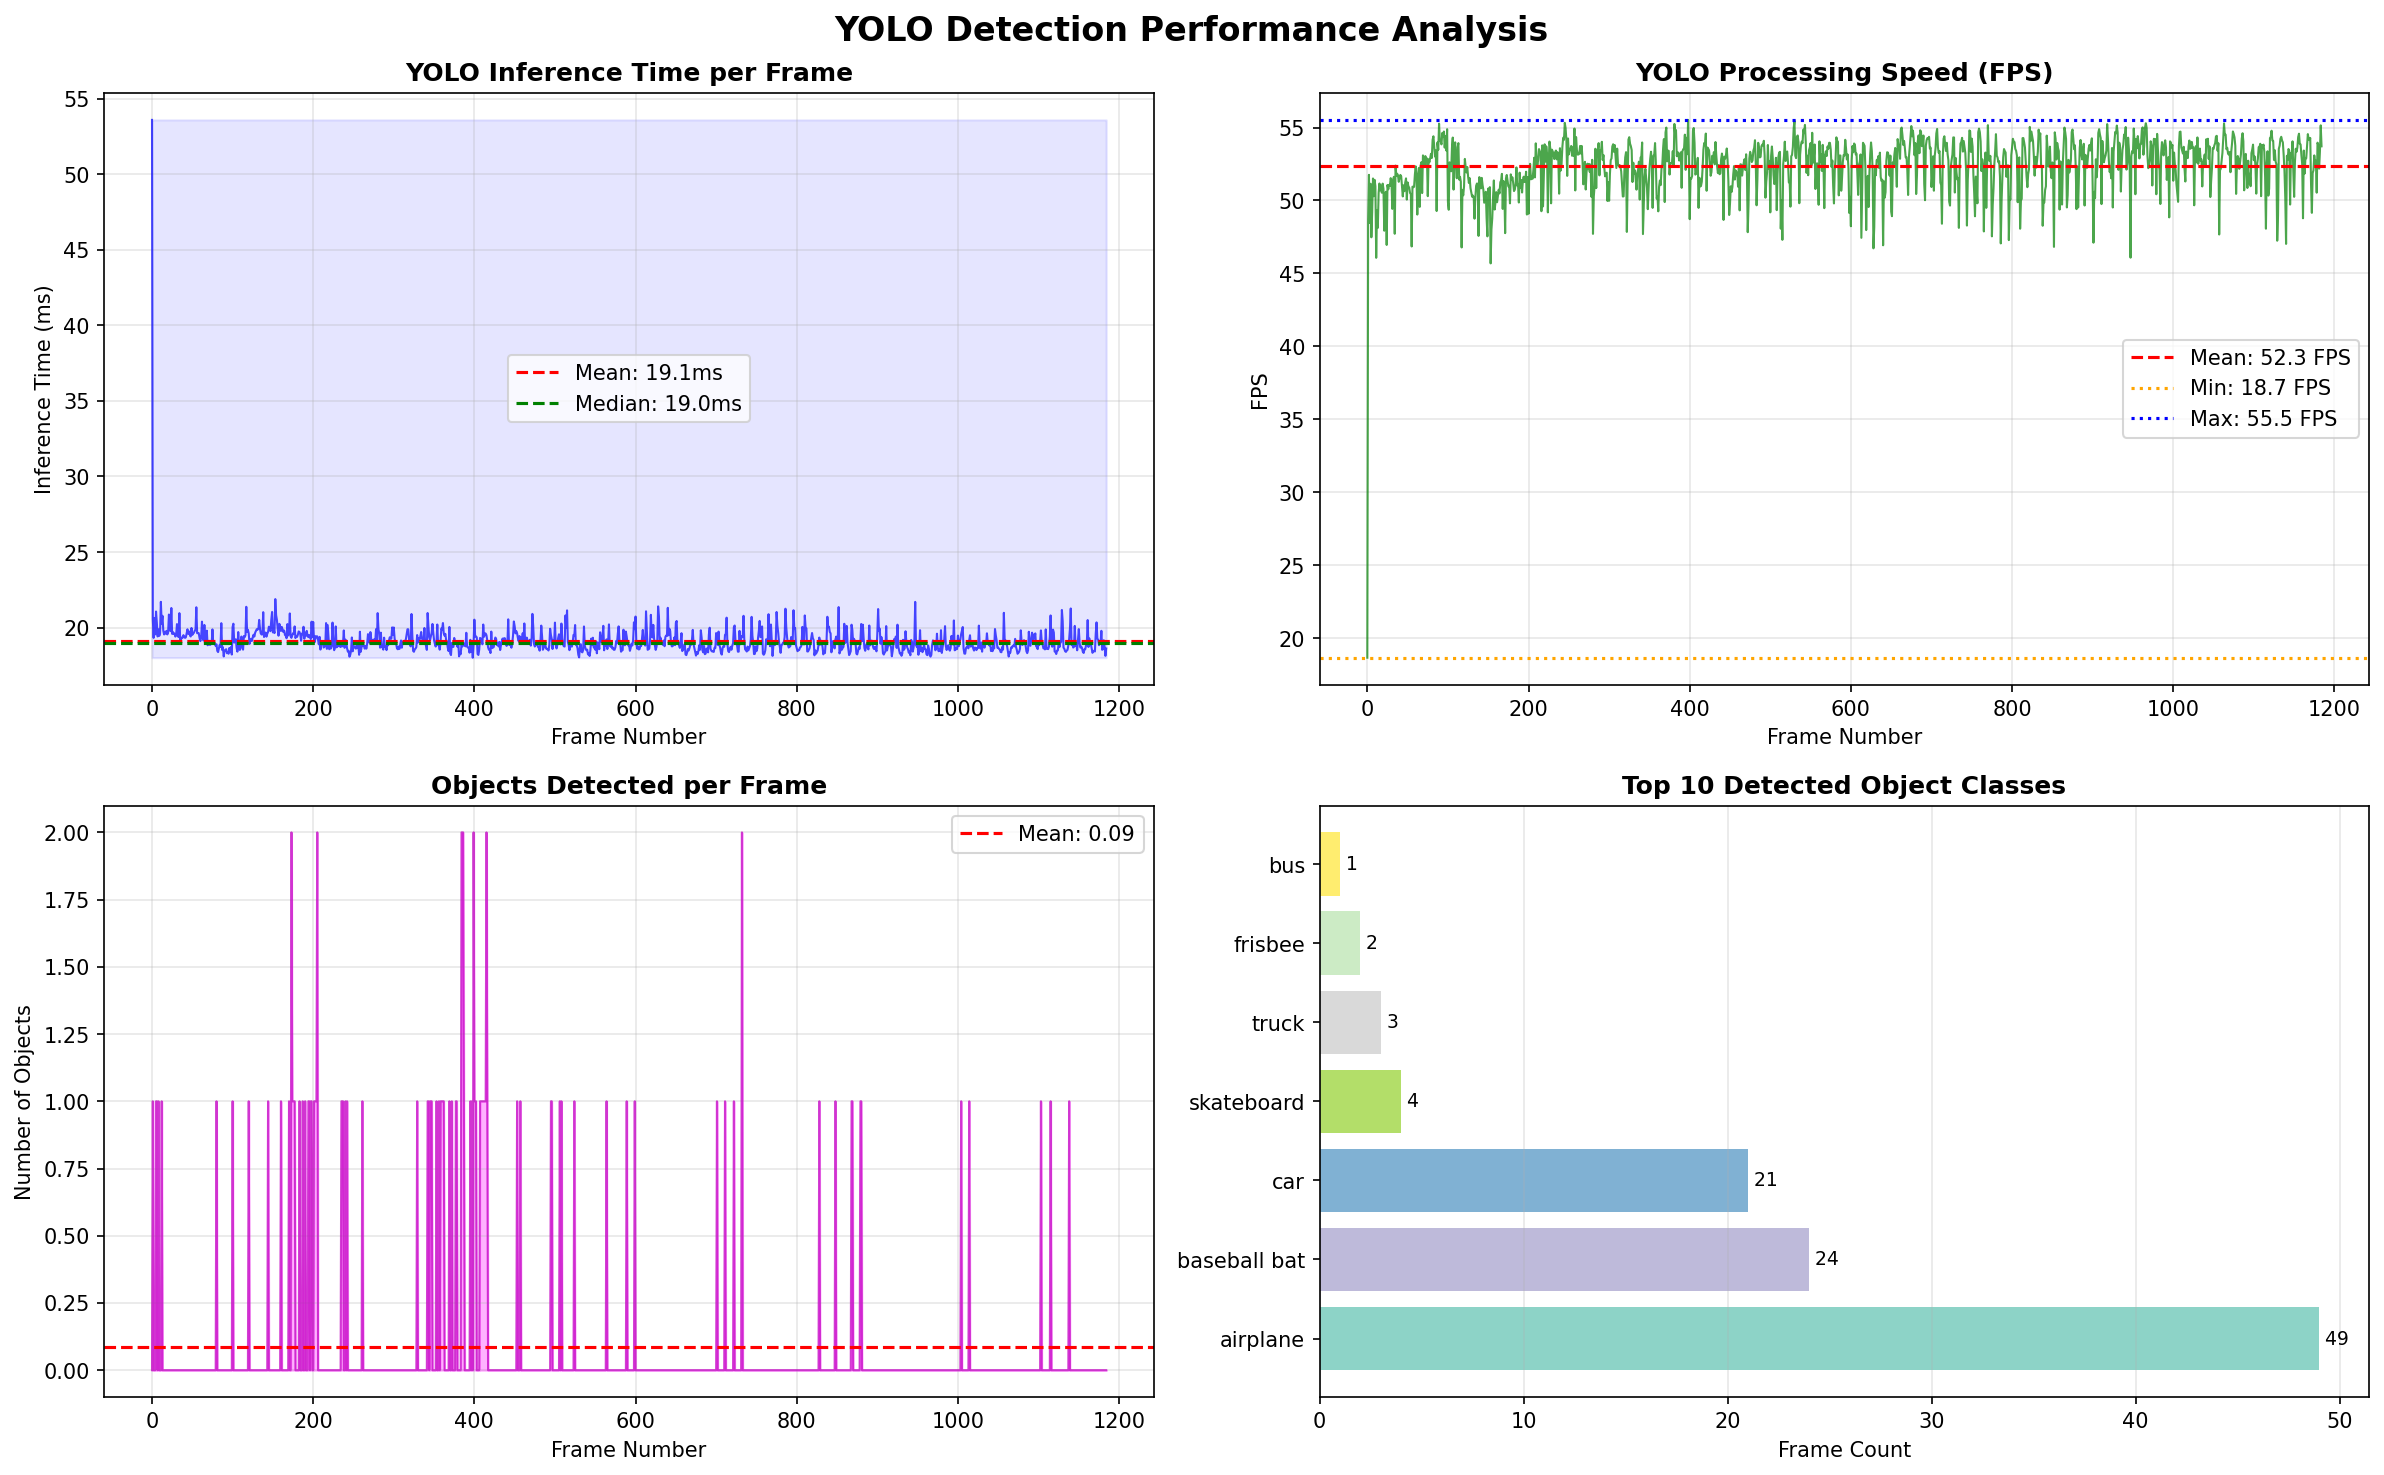

The data file committed next to this chart (first rows):
frame, inference_time_ms, num_detections, detected_classes
0, 53.59, 0, 
1, 20.57, 1, baseball bat
2, 19.32, 0, 
3, 20.64, 0, 
4, 19.55, 0, 
5, 21.06, 1, baseball bat
6, 20.33, 1, baseball bat
7, 19.41, 0, 
8, 19.88, 1, baseball bat
9, 19.45, 0, 
10, 19.62, 0, 
11, 21.71, 0, 
12, 20.26, 1, baseball bat
13, 20.78, 0, 
14, 19.8, 0, 
15, 19.55, 0, 
16, 19.73, 0, 
17, 19.61, 0, 
18, 19.79, 0, 
19, 19.55, 0, 
20, 19.69, 0, 
21, 20.86, 0, 
22, 19.9, 0, 
23, 19.76, 0, 
24, 21.3, 0, 
25, 19.58, 0, 
26, 19.7, 0, 
27, 19.58, 0, 
28, 19.61, 0, 
29, 19.41, 0, 
30, 19.54, 0, 
31, 20.23, 0, 
32, 19.44, 0, 
33, 19.37, 0, 
34, 20.96, 0, 
35, 19.09, 0, 
36, 19.35, 0, 
37, 19.29, 0, 
38, 19.33, 0, 
39, 19.5, 0, 
40, 19.38, 0, 
41, 19.32, 0, 
42, 19.36, 0, 
43, 19.63, 0, 
44, 19.89, 0, 
45, 19.59, 0, 
46, 19.75, 0, 
47, 19.52, 0, 
48, 19.41, 0, 
49, 19.98, 0, 
50, 19.52, 0, 
51, 19.62, 0, 
52, 19.65, 0, 
53, 19.8, 0, 
54, 19.83, 0, 
55, 21.35, 0, 
56, 19.63, 0, 
57, 19.64, 0, 
58, 19.63, 0, 
59, 19.31, 0, 
... 1,125 more rows
